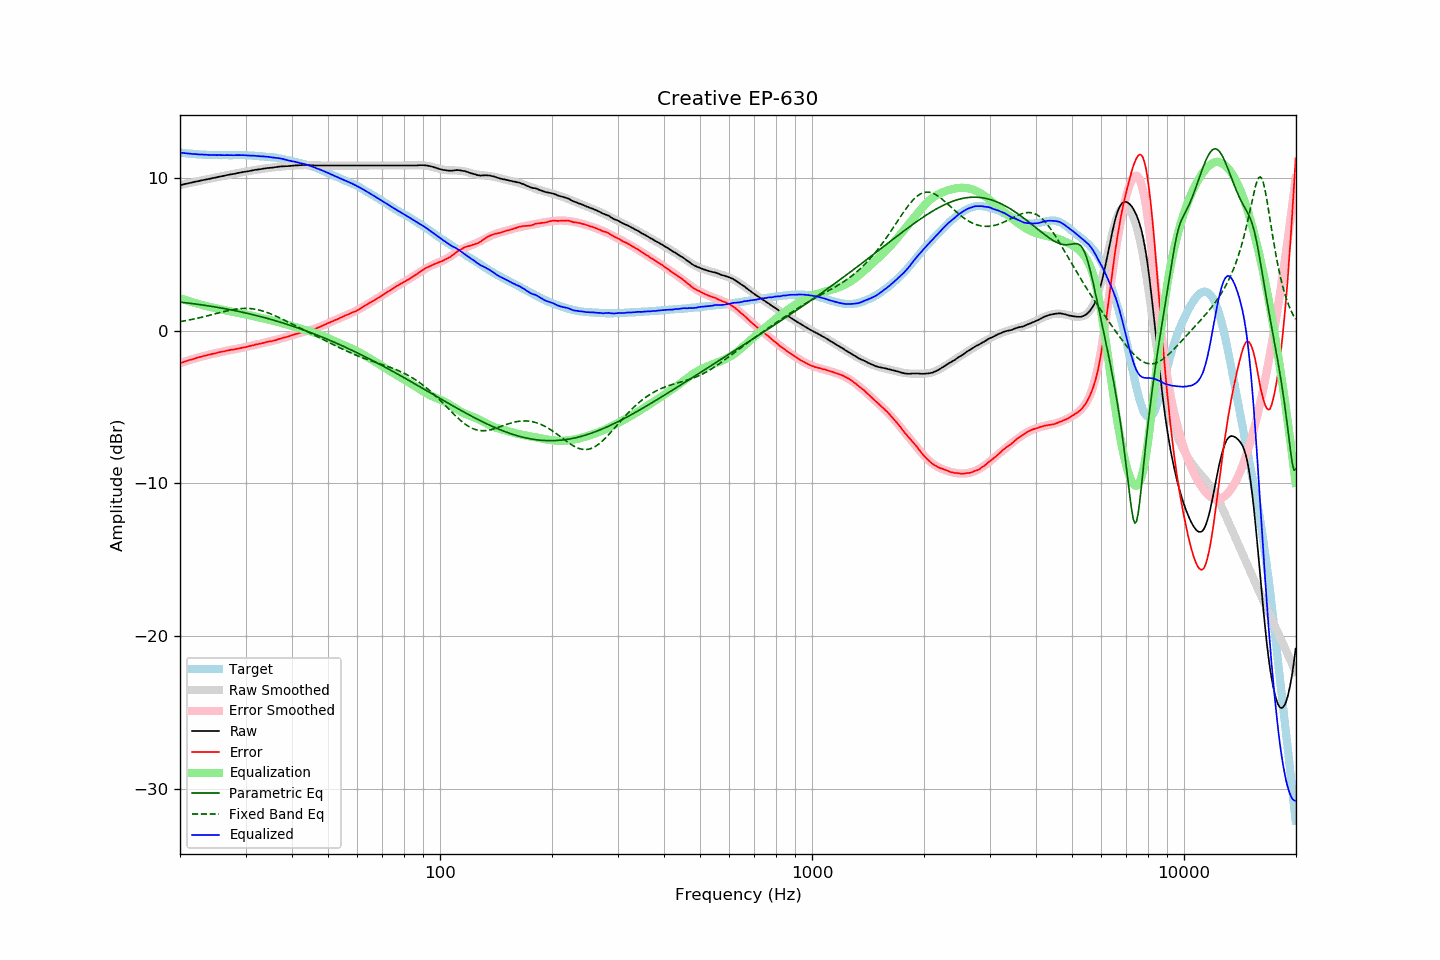

The table this chart was drawn from, first rows:
frequency, raw, error, smoothed, error_smoothed, equalization, parametric_eq, fixed_band_eq, equalized_raw, equalized_smoothed, target
20.00, 9.54, -2.13, 9.54, -2.13, 2.13, 1.87, 0.60, 11.67, 11.67, 11.67
20.20, 9.56, -2.10, 9.56, -2.10, 2.10, 1.86, 0.61, 11.66, 11.66, 11.66
20.40, 9.58, -2.07, 9.58, -2.06, 2.06, 1.85, 0.63, 11.64, 11.64, 11.65
20.61, 9.61, -2.03, 9.61, -2.02, 2.02, 1.84, 0.65, 11.63, 11.63, 11.63
20.81, 9.63, -1.98, 9.63, -1.99, 1.99, 1.82, 0.67, 11.62, 11.62, 11.61
21.02, 9.65, -1.95, 9.65, -1.96, 1.96, 1.81, 0.69, 11.60, 11.61, 11.60
21.23, 9.68, -1.91, 9.68, -1.92, 1.92, 1.80, 0.71, 11.60, 11.60, 11.59
21.44, 9.70, -1.90, 9.70, -1.89, 1.89, 1.78, 0.73, 11.59, 11.59, 11.60
21.66, 9.72, -1.86, 9.72, -1.86, 1.86, 1.77, 0.75, 11.58, 11.58, 11.58
21.87, 9.75, -1.83, 9.75, -1.83, 1.83, 1.76, 0.77, 11.58, 11.57, 11.58
22.09, 9.77, -1.79, 9.77, -1.79, 1.79, 1.74, 0.80, 11.56, 11.56, 11.56
22.31, 9.79, -1.77, 9.79, -1.76, 1.76, 1.73, 0.82, 11.55, 11.55, 11.56
22.54, 9.81, -1.74, 9.81, -1.74, 1.74, 1.71, 0.84, 11.54, 11.55, 11.55
22.76, 9.84, -1.71, 9.83, -1.71, 1.71, 1.70, 0.87, 11.55, 11.54, 11.54
22.99, 9.86, -1.67, 9.86, -1.68, 1.68, 1.68, 0.89, 11.54, 11.54, 11.53
23.22, 9.88, -1.64, 9.88, -1.65, 1.65, 1.67, 0.92, 11.53, 11.53, 11.52
23.45, 9.90, -1.63, 9.90, -1.63, 1.63, 1.65, 0.95, 11.53, 11.53, 11.53
23.69, 9.92, -1.60, 9.92, -1.60, 1.60, 1.64, 0.97, 11.52, 11.52, 11.52
23.92, 9.94, -1.57, 9.94, -1.57, 1.57, 1.62, 1.00, 11.51, 11.52, 11.51
24.16, 9.96, -1.56, 9.96, -1.55, 1.55, 1.60, 1.03, 11.51, 11.51, 11.52
24.40, 9.99, -1.53, 9.99, -1.52, 1.52, 1.59, 1.05, 11.51, 11.51, 11.52
24.65, 10.01, -1.50, 10.01, -1.50, 1.50, 1.57, 1.08, 11.51, 11.51, 11.51
24.89, 10.03, -1.48, 10.03, -1.47, 1.47, 1.55, 1.11, 11.50, 11.51, 11.51
25.14, 10.05, -1.45, 10.05, -1.45, 1.45, 1.53, 1.14, 11.50, 11.50, 11.50
25.39, 10.08, -1.42, 10.08, -1.43, 1.43, 1.52, 1.16, 11.51, 11.50, 11.50
25.65, 10.10, -1.40, 10.10, -1.40, 1.40, 1.50, 1.19, 11.50, 11.50, 11.50
25.91, 10.12, -1.38, 10.12, -1.38, 1.38, 1.48, 1.22, 11.50, 11.50, 11.49
26.16, 10.14, -1.36, 10.14, -1.36, 1.36, 1.46, 1.24, 11.50, 11.50, 11.50
26.43, 10.16, -1.34, 10.16, -1.34, 1.34, 1.44, 1.27, 11.49, 11.50, 11.50
26.69, 10.19, -1.31, 10.18, -1.31, 1.31, 1.42, 1.29, 11.50, 11.50, 11.50
26.96, 10.21, -1.29, 10.21, -1.29, 1.29, 1.40, 1.32, 11.50, 11.50, 11.50
27.23, 10.23, -1.26, 10.23, -1.27, 1.27, 1.38, 1.34, 11.50, 11.50, 11.49
27.50, 10.25, -1.24, 10.25, -1.25, 1.25, 1.36, 1.36, 11.50, 11.50, 11.49
27.77, 10.26, -1.24, 10.27, -1.23, 1.23, 1.34, 1.38, 11.49, 11.50, 11.50
28.05, 10.28, -1.22, 10.29, -1.21, 1.21, 1.32, 1.40, 11.49, 11.50, 11.50
28.33, 10.31, -1.19, 10.31, -1.19, 1.19, 1.30, 1.42, 11.50, 11.50, 11.50
28.62, 10.33, -1.17, 10.33, -1.17, 1.17, 1.27, 1.43, 11.50, 11.50, 11.50
28.90, 10.35, -1.16, 10.35, -1.15, 1.15, 1.25, 1.44, 11.50, 11.50, 11.51
29.19, 10.37, -1.14, 10.37, -1.13, 1.13, 1.23, 1.45, 11.50, 11.50, 11.50
29.48, 10.39, -1.11, 10.39, -1.11, 1.11, 1.20, 1.46, 11.50, 11.50, 11.50
29.78, 10.41, -1.09, 10.41, -1.09, 1.09, 1.18, 1.46, 11.50, 11.49, 11.50
30.08, 10.42, -1.08, 10.42, -1.07, 1.07, 1.16, 1.46, 11.48, 11.49, 11.49
30.38, 10.44, -1.04, 10.44, -1.04, 1.04, 1.13, 1.46, 11.48, 11.49, 11.48
30.68, 10.46, -1.02, 10.46, -1.02, 1.02, 1.11, 1.45, 11.48, 11.48, 11.48
30.99, 10.48, -0.99, 10.48, -0.99, 0.99, 1.08, 1.45, 11.47, 11.47, 11.47
31.30, 10.50, -0.97, 10.50, -0.97, 0.97, 1.06, 1.43, 11.47, 11.47, 11.47
31.61, 10.52, -0.95, 10.52, -0.94, 0.94, 1.03, 1.42, 11.46, 11.46, 11.47
31.93, 10.54, -0.90, 10.53, -0.92, 0.92, 1.01, 1.40, 11.46, 11.45, 11.44
32.24, 10.55, -0.90, 10.55, -0.89, 0.89, 0.98, 1.38, 11.44, 11.44, 11.45
32.57, 10.57, -0.86, 10.57, -0.87, 0.87, 0.95, 1.36, 11.44, 11.44, 11.43
32.89, 10.58, -0.85, 10.58, -0.84, 0.84, 0.93, 1.33, 11.42, 11.43, 11.43
33.22, 10.60, -0.82, 10.60, -0.82, 0.82, 0.90, 1.30, 11.42, 11.42, 11.42
33.55, 10.62, -0.80, 10.61, -0.80, 0.80, 0.87, 1.27, 11.42, 11.41, 11.42
33.89, 10.63, -0.77, 10.63, -0.77, 0.77, 0.84, 1.24, 11.40, 11.40, 11.40
34.23, 10.65, -0.74, 10.64, -0.75, 0.75, 0.81, 1.20, 11.40, 11.39, 11.38
34.57, 10.66, -0.72, 10.66, -0.73, 0.73, 0.78, 1.16, 11.38, 11.38, 11.38
34.92, 10.67, -0.69, 10.67, -0.70, 0.70, 0.75, 1.12, 11.37, 11.37, 11.36
35.27, 10.68, -0.70, 10.69, -0.67, 0.67, 0.73, 1.08, 11.35, 11.36, 11.38
35.62, 10.69, -0.66, 10.70, -0.65, 0.65, 0.69, 1.03, 11.34, 11.35, 11.35
35.97, 10.71, -0.63, 10.71, -0.62, 0.62, 0.66, 0.99, 11.33, 11.33, 11.34
... 635 more rows
